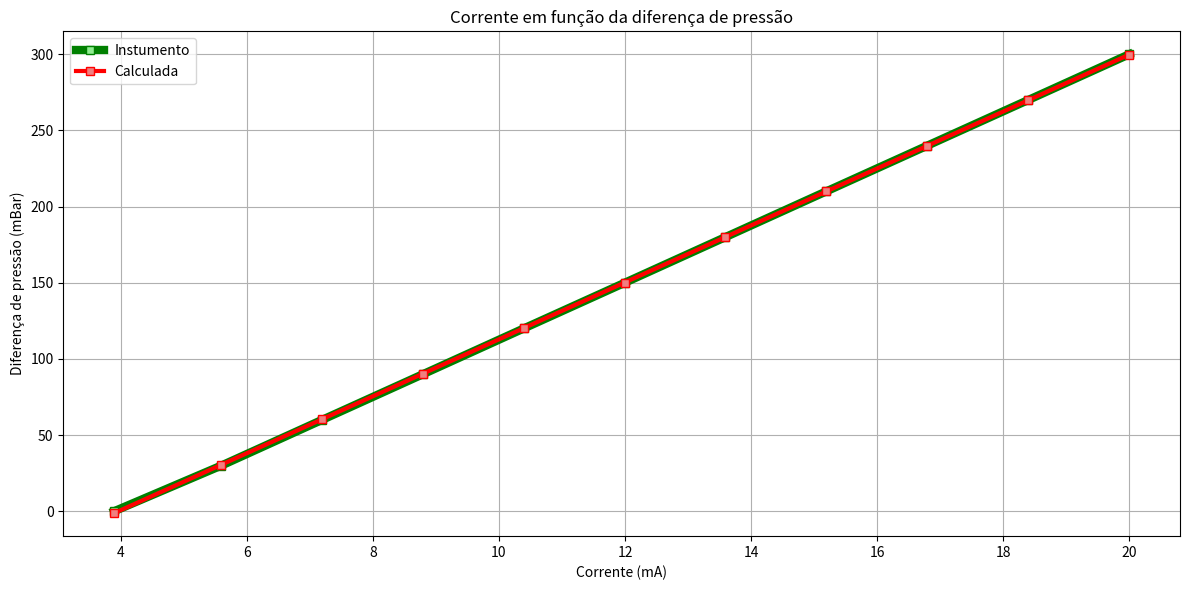

Write the Python code that produced this figure.
print("####################################################")
print("####################################################")
print("####                                             ###")
print("####    Cálculo pressão diferencial da placa     ###")
print("####    de orifício em função da corrente do     ###")
print("####  sensor de pressão do reator TRIGA IPR-R1   ###")
print("####                                             ###")
print("####                                             ###")
print("####     Autor: Thalles Oliveira Campagnani      ###")
print("####                                             ###")
print("####                                             ###")
print("####################################################")
print("####################################################")
print("")
print("")

import numpy as np
import matplotlib.pyplot as plt


## Dados extraídos do certificado de calibração

corrente_instrumento = [
    #4.000,
    3.896, #Incongruência: O certificado de calibração diz que quando a diferença de pressão é nula, a leitura de corrente é 4mA, mas experimentalmente foi medido 3,896 mA. Atualmente não disponho de ferramentas para investigar com precisão toda faixa de valores.
    5.597,
    7.195,
    8.796,
    10.393,
    11.995,
    13.593,
    15.192,
    16.793,
    18.396,
    19.997,
]

pressao_instrumento = [
    0.000,
    29.993,
    59.992,
    89.995,
    119.991,
    149.993,
    179.992,
    209.994,
    239.991,
    269.997,
    299.991,
]


# De acordo com o certificado de calibração, estes são os valores esperados (padrões):
corrente_padrão = [
    4,
    5.6,
    7.2,
    8.8,
    10.4,
    12,
    13.6,
    15.2,
    16.8,
    18.4,
    20,
]

pressao_padrao = [
    0,
    30,
    60,
    90,
    120,
    150,
    180,
    210,
    240,
    270,
    300,
]


## Funções
def calcular_regressao_linear(x, y):
    n = len(x)
    sum_x = sum(x)
    sum_y = sum(y)
    sum_xy = sum(xi * yi for xi, yi in zip(x, y))
    sum_x2 = sum(xi ** 2 for xi in x)
    a = (n * sum_xy - sum_x * sum_y) / (n * sum_x2 - sum_x ** 2)
    b = (sum_y - a * sum_x) / n
    
    return a, b

def calc_pressao(corrente,a,b):
    return corrente*a+b


## Cálculos
a,b = calcular_regressao_linear(corrente_instrumento, pressao_instrumento)
print(a,b)

pressao_calculada = []
for corrente in corrente_instrumento:
    pressao_calculada.append(calc_pressao(corrente,a,b))



# Plotando os gráficos
plt.figure(figsize=(12, 6))
plt.plot(corrente_instrumento, pressao_instrumento,  linewidth=6, color="green", marker='s', markerfacecolor='lightgreen', label="Instumento")
plt.plot(corrente_instrumento, pressao_calculada,    linewidth=3, color="red",   marker='s', markerfacecolor='lightcoral', label="Calculada")
plt.xlabel('Corrente (mA)')
plt.ylabel('Diferença de pressão (mBar)')
plt.legend()
plt.title('Corrente em função da diferença de pressão')
plt.grid(True)
plt.tight_layout()
plt.show()
